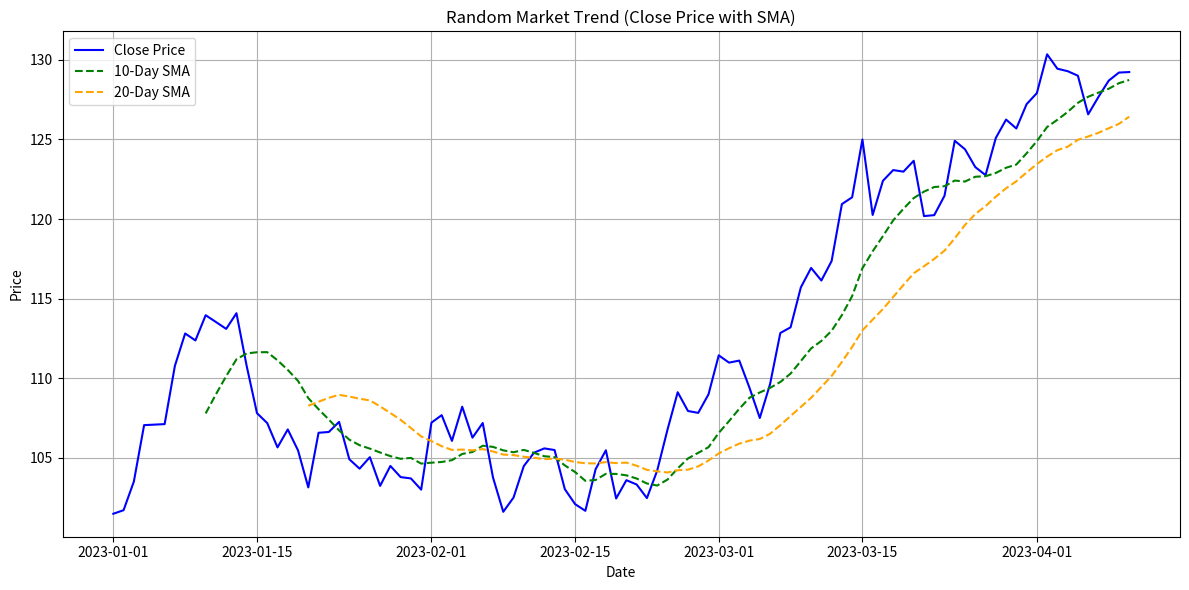
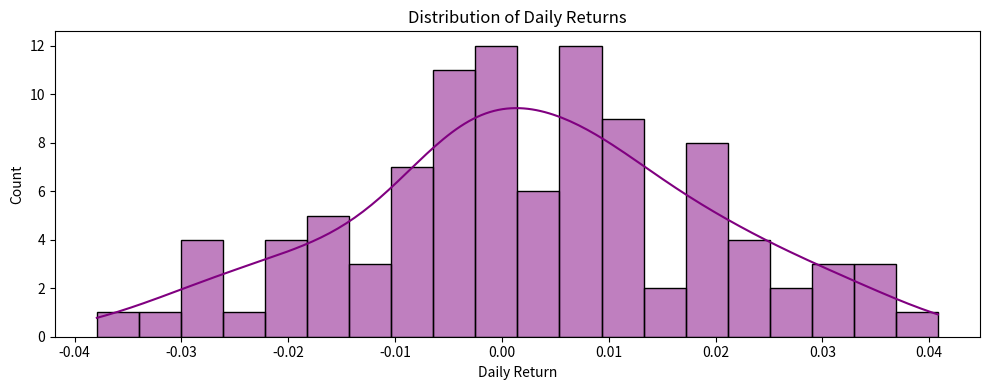
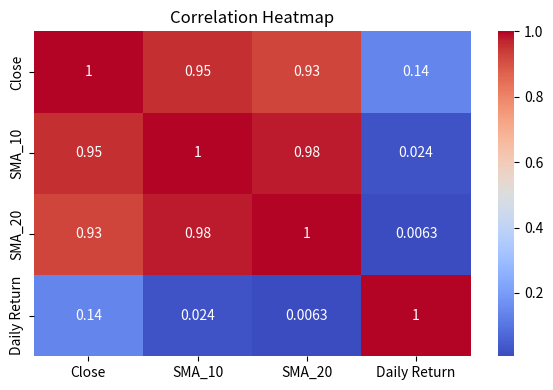

Python code for these plots, in order:
import pandas as pd
import matplotlib.pyplot as plt
import seaborn as sns
import numpy as np

# Generate random stock-like data
np.random.seed(42)
dates = pd.date_range(start='2023-01-01', periods=100)
prices = np.cumsum(np.random.randn(100) * 2 + 0.5) + 100  # Random walk

# Create DataFrame
df = pd.DataFrame({
    'Date': dates,
    'Close': prices
})
df.set_index('Date', inplace=True)

# Calculate random "trends"
df['SMA_10'] = df['Close'].rolling(window=10).mean()
df['SMA_20'] = df['Close'].rolling(window=20).mean()

# Calculate daily returns
df['Daily Return'] = df['Close'].pct_change()

# Plot: Close Price & Moving Averages
plt.figure(figsize=(12, 6))
plt.plot(df['Close'], label='Close Price', color='blue')
plt.plot(df['SMA_10'], label='10-Day SMA', color='green', linestyle='--')
plt.plot(df['SMA_20'], label='20-Day SMA', color='orange', linestyle='--')
plt.title("Random Market Trend (Close Price with SMA)")
plt.xlabel("Date")
plt.ylabel("Price")
plt.legend()
plt.grid(True)
plt.tight_layout()
plt.show()

# Plot: Daily Returns Distribution
plt.figure(figsize=(10, 4))
sns.histplot(df['Daily Return'].dropna(), bins=20, kde=True, color='purple')
plt.title("Distribution of Daily Returns")
plt.xlabel("Daily Return")
plt.tight_layout()
plt.show()

# Plot: Heatmap of correlation
plt.figure(figsize=(6, 4))
sns.heatmap(df[['Close', 'SMA_10', 'SMA_20', 'Daily Return']].corr(), annot=True, cmap='coolwarm')
plt.title("Correlation Heatmap")
plt.tight_layout()
plt.show()
